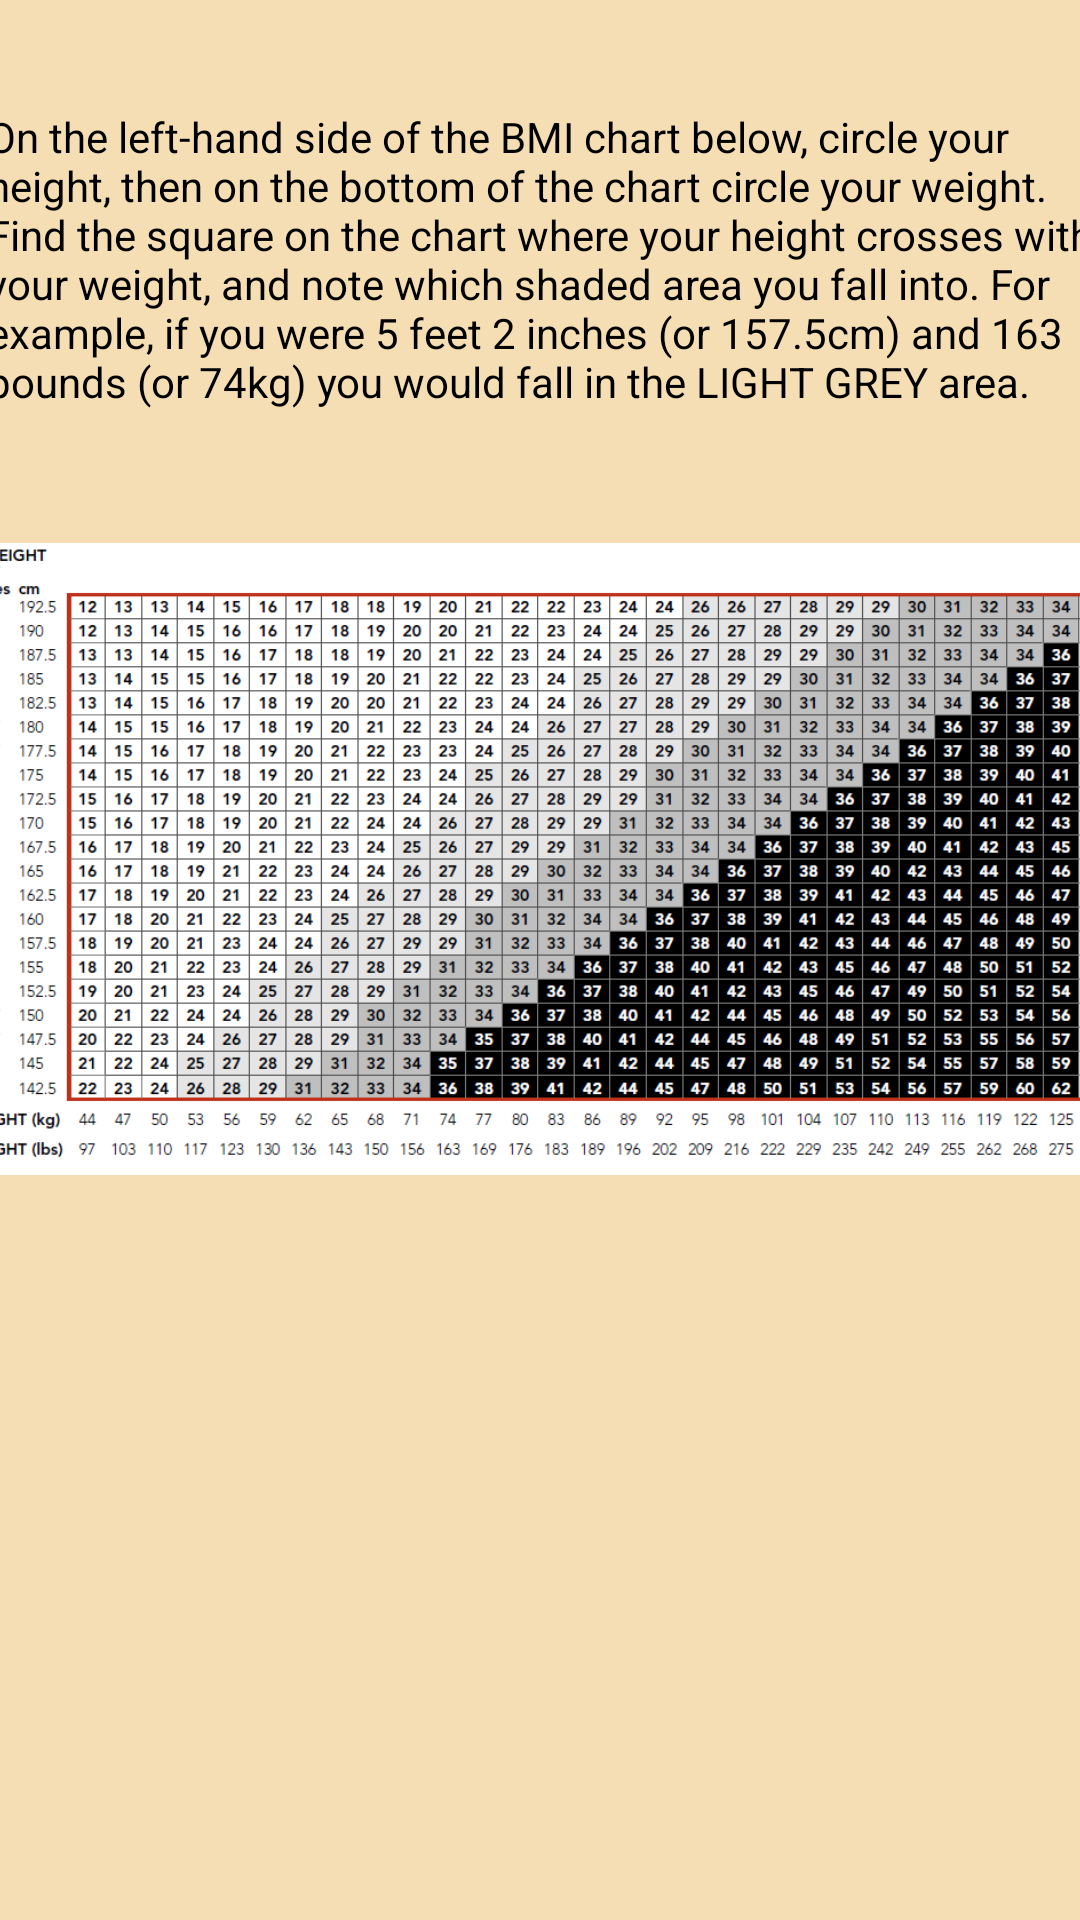

This screen was rendered from an Android layout file. Write that file and the resources it references.
<!-- AndroidManifest.xml: application theme Theme.CanRisk -->
<!-- res/layout/activity_bmi.xml -->
<?xml version="1.0" encoding="utf-8"?>

<androidx.constraintlayout.widget.ConstraintLayout xmlns:android="http://schemas.android.com/apk/res/android"
    xmlns:app="http://schemas.android.com/apk/res-auto"
    xmlns:tools="http://schemas.android.com/tools"
    android:layout_width="match_parent"
    android:layout_height="match_parent"
    tools:context=".bmi"
    android:background="@color/sand">

    <ImageView
        android:id="@+id/imageView2"
        android:layout_width="397dp"
        android:layout_height="588dp"
        android:layout_marginBottom="60dp"
        app:layout_constraintBottom_toBottomOf="parent"
        app:layout_constraintEnd_toEndOf="parent"
        app:layout_constraintHorizontal_bias="0.47"
        app:layout_constraintStart_toStartOf="parent"
        app:srcCompat="@drawable/bmi" />

    <TextView
        android:id="@+id/textView6"
        android:layout_width="370dp"
        android:layout_height="175dp"
        android:layout_marginTop="36dp"
        android:textColor="@color/black"
        android:text="On the left-hand side of the BMI chart below, circle your height, then on the bottom of the chart circle your weight. Find the square on the chart where your height crosses with your weight, and note which shaded area you fall into. For example, if you were 5 feet 2 inches (or 157.5cm) and 163 pounds (or 74kg) you would fall in the LIGHT GREY area."
        app:layout_constraintEnd_toEndOf="parent"
        app:layout_constraintHorizontal_bias="0.487"
        app:layout_constraintStart_toStartOf="parent"
        app:layout_constraintTop_toTopOf="parent" />
</androidx.constraintlayout.widget.ConstraintLayout>
<!-- resources referenced by this layout -->
<resources>
  <color name="black">#FF000000</color>
  <color name="sand">#f5deb3</color>
  <!-- drawable bmi: png bitmap (drawable, 183062 bytes) -->
  <style name="Theme.CanRisk" parent="Theme.MaterialComponents.DayNight.DarkActionBar">
          
          <item name="colorPrimary">@color/purple_500</item>
          <item name="colorPrimaryVariant">@color/purple_700</item>
          <item name="colorOnPrimary">@color/white</item>
          
          <item name="colorSecondary">@color/teal_200</item>
          <item name="colorSecondaryVariant">@color/teal_700</item>
          <item name="colorOnSecondary">@color/black</item>
          
          <item name="android:statusBarColor" tools:targetApi="l">?attr/colorPrimaryVariant</item>
          
      </style>
  <color name="purple_500">#FF6200EE</color>
  <color name="purple_700">#FF3700B3</color>
  <color name="white">#FFFFFFFF</color>
  <color name="teal_200">#FF03DAC5</color>
  <color name="teal_700">#FF018786</color>
</resources>
